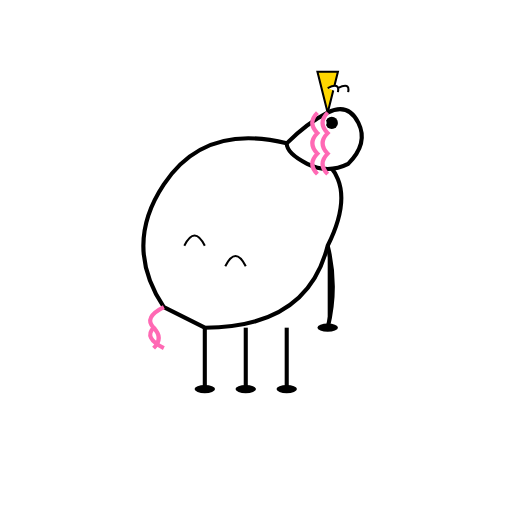
t = 0.00 s
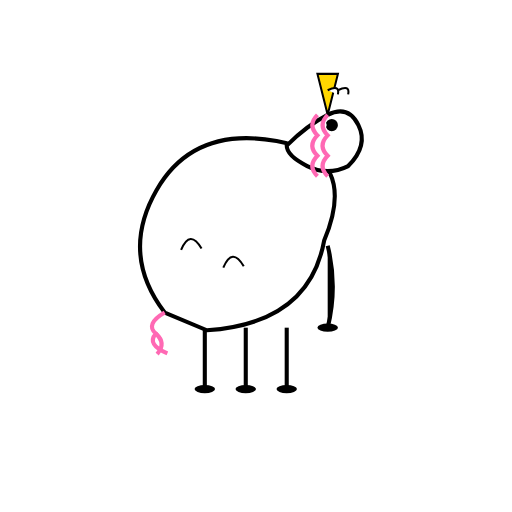
t = 0.25 s
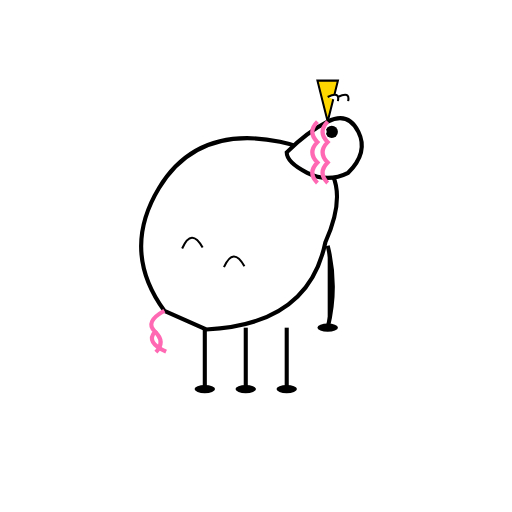
t = 0.42 s
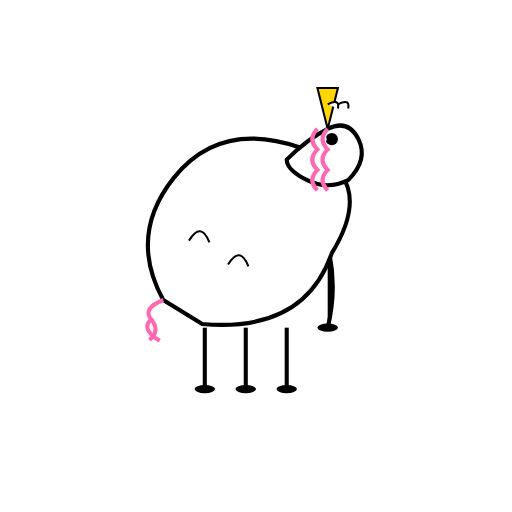
t = 0.67 s
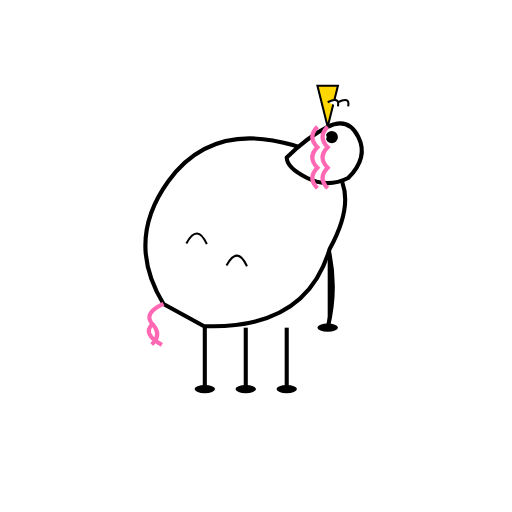
t = 0.85 s
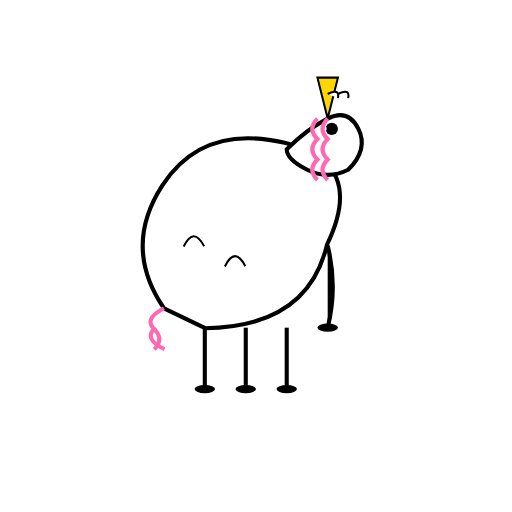
t = 1.05 s

The animated SVG that drew these frames (rendered in a browser with its animation timeline set to each time). Animation: 3 SMIL elements (animateTransform=3); one cycle of 1.30 s, repeats indefinitely.

<?xml version="1.0" encoding="UTF-8"?>
<svg width="250" height="250" viewBox="0 0 250 250" xmlns="http://www.w3.org/2000/svg">
  <defs>
    <g id="Unicorn_base_character">
      <!-- Legs -->
      <g>
        <path d="M100,160 L100,190" stroke="#000" stroke-width="2"/>
        <path d="M120,160 L120,190" stroke="#000" stroke-width="2"/>
        <path d="M140,160 L140,190" stroke="#000" stroke-width="2"/>
        <path d="M160,120 Q165,140 160,160" stroke="#000" stroke-width="2"/>
        <ellipse cx="100" cy="190" rx="5" ry="2" fill="#000"/>
        <ellipse cx="120" cy="190" rx="5" ry="2" fill="#000"/>
        <ellipse cx="140" cy="190" rx="5" ry="2" fill="#000"/>
        <ellipse cx="160" cy="160" rx="5" ry="2" fill="#000"/>
      </g>
      <!-- Body -->
      <g>
        <animateTransform
          attributeName="transform"
          attributeType="XML"
          type="translate"
          values="0 0; 0 10; 0 0"
          dur="1.2s"
          repeatCount="indefinite"
          calcMode="spline"
          keySplines="0.4 0 0.6 1; 0.4 0 0.6 1"/>
        <animateTransform
          attributeName="transform"
          attributeType="XML"
          type="rotate"
          values="0 120 145; -5 120 145; 5 120 145; 0 120 145"
          dur="1s"
          repeatCount="indefinite"/>
        <path d="M80,150 Q60,120 80,90 Q100,60 140,70 Q180,80 160,120 Q150,160 100,160 Z"
              fill="#fff" stroke="#000" stroke-width="2"/>
        <path d="M80,150 Q70,155 75,160 Q70,165 80,170" stroke="#ff69b4" stroke-width="2" fill="none"/>
        <path d="M75,160 Q80,165 75,170" stroke="#ff69b4" stroke-width="2" fill="none"/>
        <path d="M90,120 Q95,110 100,120" stroke="#000" stroke-width="1" fill="none"/>
        <path d="M110,130 Q115,120 120,130" stroke="#000" stroke-width="1" fill="none"/>
      </g>
      <!-- Head -->
      <g>
        <animateTransform
          attributeName="transform"
          attributeType="XML"
          type="translate"
          values="0 0; 0 8; 0 0"
          dur="1.2s"
          begin="0.1s"
          repeatCount="indefinite"
          calcMode="spline"
          keySplines="0.4 0 0.6 1; 0.4 0 0.6 1"/>
        <path d="M140,70 Q150,60 160,55 Q170,50 175,60 Q180,70 170,80 Q160,85 150,80 Q140,75 140,70 Z"
              fill="#fff" stroke="#000" stroke-width="2"/>
        <polygon points="160,55 155,35 165,35" fill="#ffd700" stroke="#000" stroke-width="1"/>
        <path d="M165,45 Q166,40 160,43" fill="#fff" stroke="#000" stroke-width="1"/>
        <path d="M170,45 Q171,40 165,43" fill="#fff" stroke="#000" stroke-width="1"/>
        <circle cx="162" cy="60" r="3" fill="#000"/>
        <circle cx="158" cy="60" r="1.5" fill="#fff"/>
        <path d="M155,55 Q150,60 155,65 Q150,70 155,75 Q150,80 155,85" stroke="#ff69b4" stroke-width="2" fill="none"/>
        <path d="M160,55 Q155,60 160,65 Q155,70 160,75 Q155,80 160,85" stroke="#ff69b4" stroke-width="2" fill="none"/>
      </g>
    </g>
  </defs>
  <use href="#Unicorn_base_character"/>
</svg>
